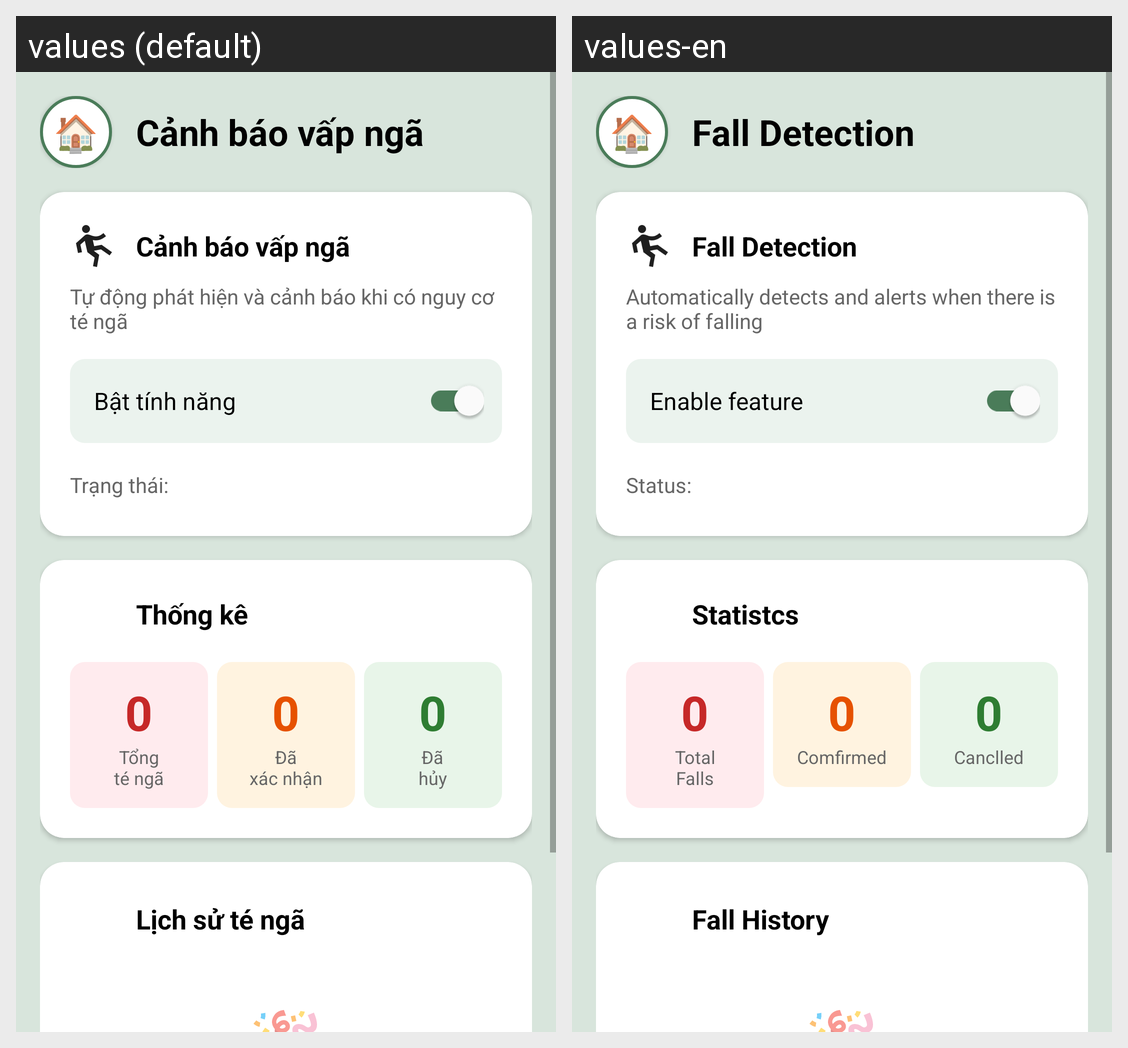

The Android screen above is rendered under two locales of the same app. Produce the string resources it draws, with the default and per-locale values.
Android screen res/layout/activity_fall_detection.xml rendered under 2 locales, left to right: values (default), values-en. Device: Nexus 5 (rendered at 1080×1920; each locale shown at half size, 540×960, under a caption strip naming it); theme AppTheme.NoActionBar.
Strings drawn on this screen, with the default value and each locale's value (text and hints the layout hard-codes, and strings that could not be matched under every locale, appear in the picture but are not listed):

fall_detection_title
  values: Cảnh báo vấp ngã
  values-en: Fall Detection

fall_detection_desc
  values: Tự động phát hiện và cảnh báo khi có nguy cơ té ngã
  values-en: Automatically detects and alerts when there is a risk of falling

fall_detection_switch_label
  values: Bật tính năng
  values-en: Enable feature

fall_detection_status_label
  values: Trạng thái:
  values-en: Status:

fall_statistics
  values: Thống kê
  values-en: Statistcs

fall_total
  values: Tổng
      té ngã
  values-en: Total
      Falls

fall_confirmed
  values: Đã
      xác nhận
  values-en: Comfirmed

fall_cancelled
  values: Đã
      hủy
  values-en: Canclled

fall_history
  values: Lịch sử té ngã
  values-en: Fall History
